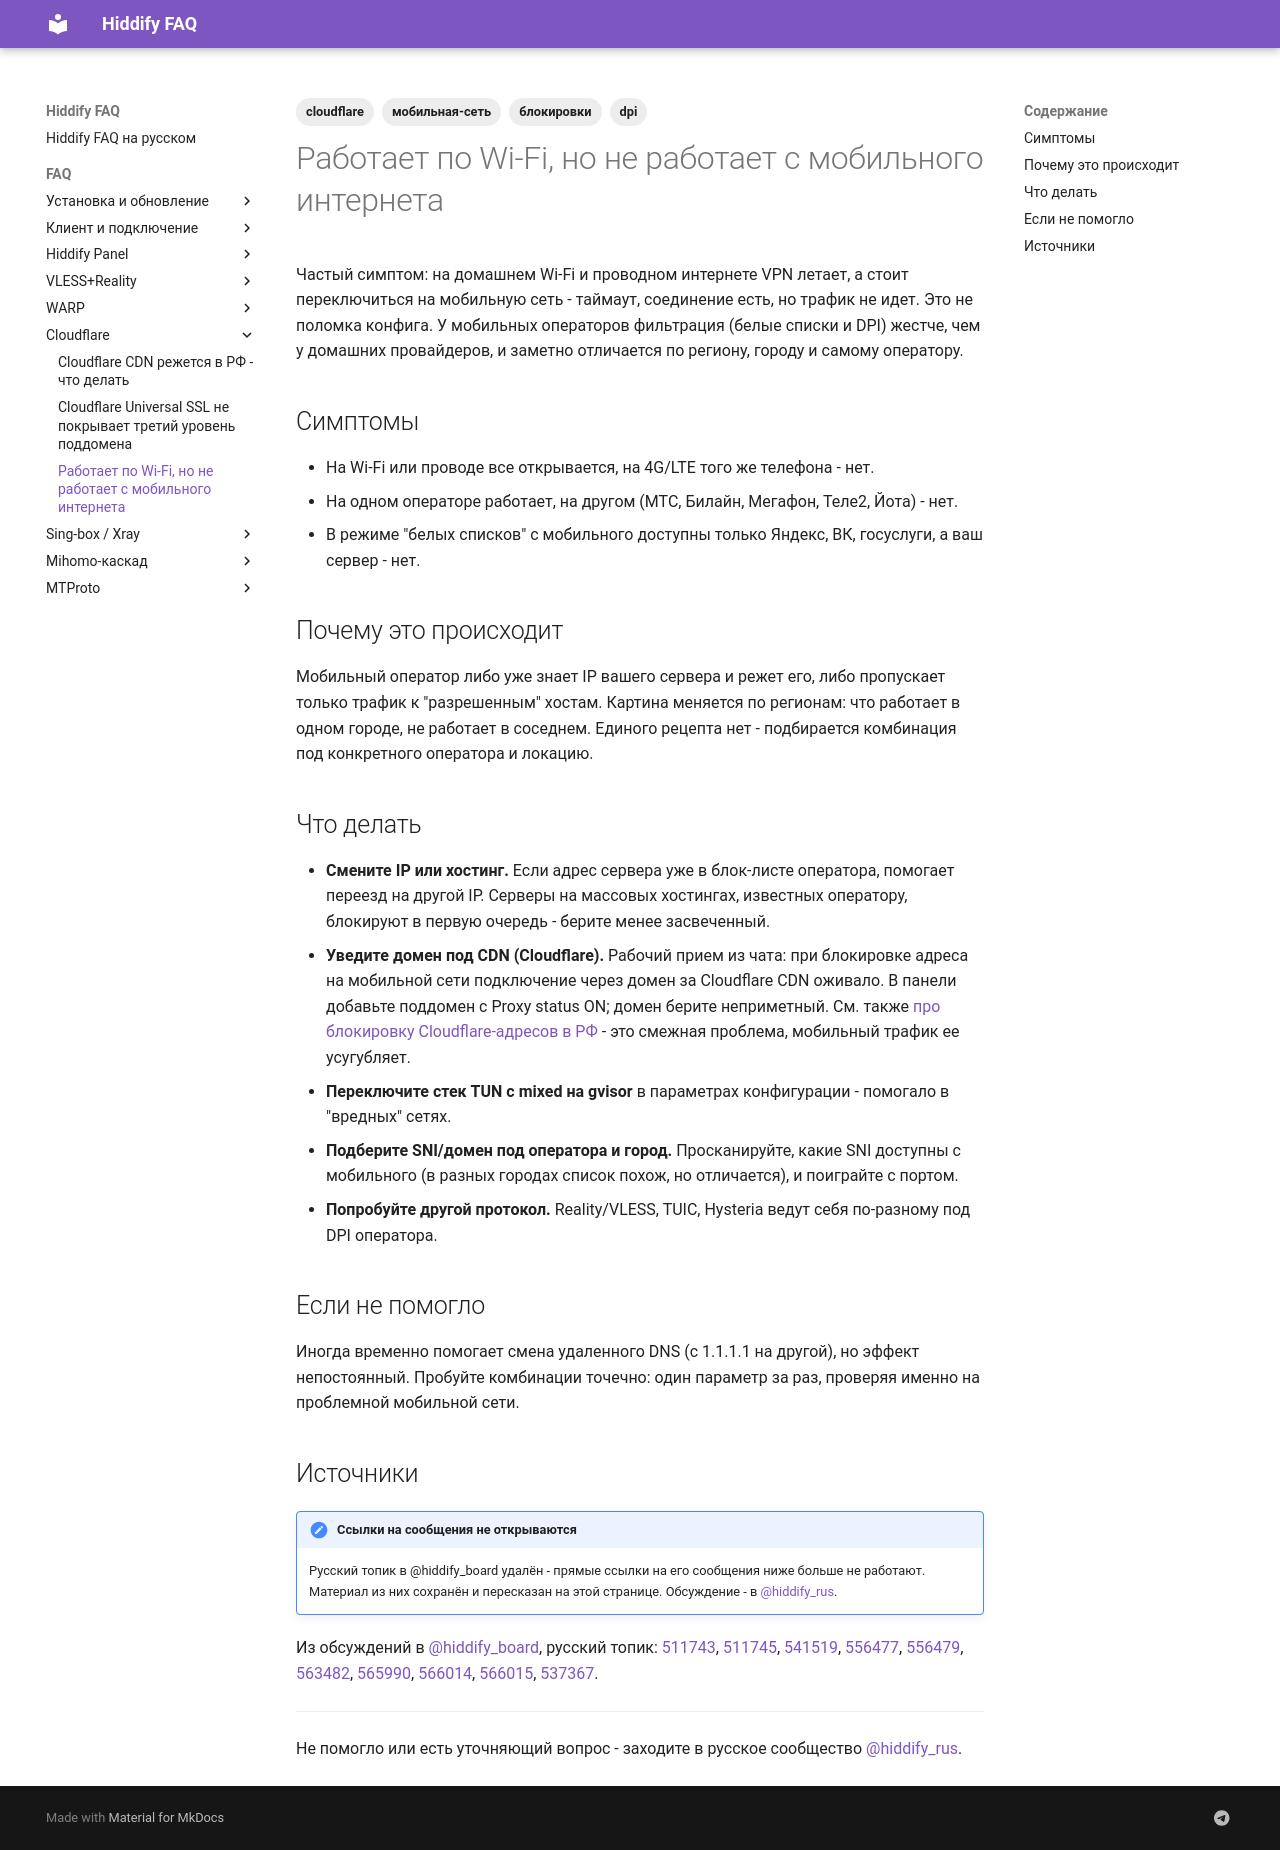

repository: dewil/hiddify-faq · page: faq/cloudflare/host-blocked-on-mobile-network/index.html · generator: mkdocs

---
title: Работает по Wi-Fi, но не работает с мобильного интернета
description: Почему конфиг Hiddify живой на Wi-Fi и проводе, но мертвый на мобильной сети оператора, и что с этим делать - смена IP, CDN, SNI, стек TUN, протокол.
tags:
  - cloudflare
  - мобильная-сеть
  - блокировки
  - dpi
---

# Работает по Wi-Fi, но не работает с мобильного интернета

Частый симптом: на домашнем Wi-Fi и проводном интернете VPN летает, а стоит переключиться на мобильную сеть - таймаут, соединение есть, но трафик не идет. Это не поломка конфига. У мобильных операторов фильтрация (белые списки и DPI) жестче, чем у домашних провайдеров, и заметно отличается по региону, городу и самому оператору.

## Симптомы

- На Wi-Fi или проводе все открывается, на 4G/LTE того же телефона - нет.
- На одном операторе работает, на другом (МТС, Билайн, Мегафон, Теле2, Йота) - нет.
- В режиме "белых списков" с мобильного доступны только Яндекс, ВК, госуслуги, а ваш сервер - нет.

## Почему это происходит

Мобильный оператор либо уже знает IP вашего сервера и режет его, либо пропускает только трафик к "разрешенным" хостам. Картина меняется по регионам: что работает в одном городе, не работает в соседнем. Единого рецепта нет - подбирается комбинация под конкретного оператора и локацию.

## Что делать

- **Смените IP или хостинг.** Если адрес сервера уже в блок-листе оператора, помогает переезд на другой IP. Серверы на массовых хостингах, известных оператору, блокируют в первую очередь - берите менее засвеченный.
- **Уведите домен под CDN (Cloudflare).** Рабочий прием из чата: при блокировке адреса на мобильной сети подключение через домен за Cloudflare CDN оживало. В панели добавьте поддомен с Proxy status ON; домен берите неприметный. См. также [про блокировку Cloudflare-адресов в РФ](cloudflare-cdn-blocked-ru.md) - это смежная проблема, мобильный трафик ее усугубляет.
- **Переключите стек TUN с mixed на gvisor** в параметрах конфигурации - помогало в "вредных" сетях.
- **Подберите SNI/домен под оператора и город.** Просканируйте, какие SNI доступны с мобильного (в разных городах список похож, но отличается), и поиграйте с портом.
- **Попробуйте другой протокол.** Reality/VLESS, TUIC, Hysteria ведут себя по-разному под DPI оператора.

## Если не помогло

Иногда временно помогает смена удаленного DNS (с 1.1.1.1 на другой), но эффект непостоянный. Пробуйте комбинации точечно: один параметр за раз, проверяя именно на проблемной мобильной сети.

## Источники

!!! note "Ссылки на сообщения не открываются"
    Русский топик в @hiddify_board удалён - прямые ссылки на его сообщения ниже больше не работают. Материал из них сохранён и пересказан на этой странице. Обсуждение - в [@hiddify_rus](https://t.me/hiddify_rus).

Из обсуждений в [@hiddify_board](https://t.me/hiddify_board), русский топик: [511743](https://t.me/hiddify_board/433634/511743), [511745](https://t.me/hiddify_board/433634/511745), [541519](https://t.me/hiddify_board/433634/541519), [556477](https://t.me/hiddify_board/433634/556477), [556479](https://t.me/hiddify_board/433634/556479), [563482](https://t.me/hiddify_board/433634/563482), [565990](https://t.me/hiddify_board/433634/565990), [566014](https://t.me/hiddify_board/433634/566014), [566015](https://t.me/hiddify_board/433634/566015), [537367](https://t.me/hiddify_board/433634/537367).

---

Не помогло или есть уточняющий вопрос - заходите в русское сообщество [@hiddify_rus](https://t.me/hiddify_rus).
